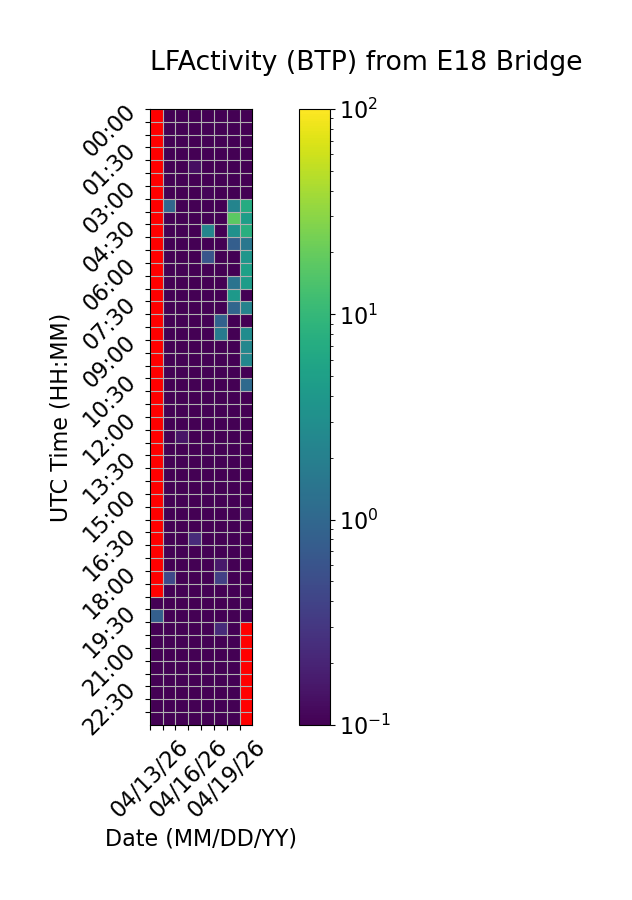

Data behind this chart, as committed beside it:
Time (UTC), 04/13/26, 04/14/26, 04/15/26, 04/16/26, 04/17/26, 04/18/26, 04/19/26, 04/20/26
00:00, , 0.0, 0.0, 0.0, 0.0, 0.0, 0.0, 0.0
00:30, , 0.0, 0.0, 0.0, 0.0, 0.0, 0.0, 0.0
01:00, , 0.0, 0.0, 0.0, 0.0, 0.0, 0.0, 0.0
01:30, , 0.0, 0.0, 0.0, 0.0, 0.0, 0.04759, 0.0
02:00, , 0.0, 0.0, 0.1285, 0.0, 0.0, 0.0, 0.0
02:30, , 0.0, 0.0, 0.0, 0.0, 0.0, 0.0, 0.0
03:00, , 0.0, 0.0, 0.0, 0.1085, 0.0, 0.0, 0.0
03:30, , 0.9889, 0.0, 0.0, 0.0, 0.0, 2.229, 7.063
04:00, , 0.0, 0.0, 0.0, 0.0, 0.0, 17.39, 4.634
04:30, , 0.0, 0.0, 0.0, 2.367, 0.0, 3.318, 7.817
05:00, , 0.0, 0.0, 0.0, 0.0, 0.0, 0.7951, 1.561
05:30, , 0.0, 0.0, 0.0, 0.61, 0.0, 0.0, 3.8
06:00, , 0.0, 0.0, 0.0, 0.0, 0.0, 0.0, 5.051
06:30, , 0.0, 0.0, 0.0, 0.0, 0.0, 1.404, 4.56
07:00, , 0.0, 0.0, 0.0, 0.0, 0.0, 4.175, 0.0
07:30, , 0.0, 0.0, 0.0, 0.0, 0.0, 0.9885, 2.181
08:00, , 0.0, 0.0, 0.0, 0.0, 0.8677, 0.0, 0.0
08:30, , 0.0, 0.0, 0.0, 0.0, 1.734, 0.0, 2.88
09:00, , 0.0, 0.0, 0.0, 0.0, 0.0, 0.0, 2.463
09:30, , 0.0, 0.0, 0.0, 0.0, 0.0, 0.0, 2.415
10:00, , 0.0, 0.0, 0.0, 0.0, 0.0, 0.0, 0.0
10:30, , 0.0, 0.0, 0.0, 0.0, 0.0, 0.0, 1.064
11:00, , 0.0, 0.0, 0.0, 0.0, 0.0, 0.0, 0.0
11:30, , 0.0, 0.0, 0.0, 0.0, 0.0, 0.0, 0.0
12:00, , 0.0, 0.0, 0.0, 0.0, 0.0, 0.0, 0.0
12:30, , 0.0, 0.1473, 0.07392, 0.0739, 0.0, 0.0, 0.0
13:00, , 0.0, 0.0, 0.0, 0.0281, 0.0, 0.01088, 0.0
13:30, , 0.0, 0.0, 0.02754, 0.0, 0.0, 0.03801, 0.0
14:00, , 0.0, 0.0, 0.0, 0.0, 0.0, 0.02819, 0.01483
14:30, , 0.0, 0.0, 0.0, 0.0, 0.0, 0.0, 0.0
15:00, , 0.0, 0.0, 0.0, 0.0, 0.0, 0.0, 0.0
15:30, , 0.0, 0.0, 0.0, 0.0, 0.0, 0.0, 0.1197
16:00, , 0.0, 0.0, 0.0, 0.0, 0.0, 0.0, 0.0
16:30, , 0.0, 0.0, 0.2317, 0.0, 0.0, 0.0, 0.0
17:00, , 0.0, 0.0, 0.0, 0.0, 0.0, 0.0317, 0.0
17:30, , 0.0, 0.02453, 0.04528, 0.0, 0.161, 0.0, 0.01573
18:00, , 0.4532, 0.0, 0.0, 0.0, 0.3663, 0.0, 0.0
18:30, , 0.0, 0.0, 0.0, 0.0, 0.0, 0.0, 0.0
19:00, 0.0, 0.0, 0.0, 0.0, 0.0, 0.0, 0.0, 0.0
19:30, 0.8188, 0.0, 0.0, 0.0, 0.0, 0.0, 0.0, 0.0
20:00, 0.0, 0.0, 0.0, 0.0, 0.0, 0.2364, 0.0, 
20:30, 0.0, 0.0, 0.0, 0.0, 0.0, 0.0, 0.0, 
21:00, 0.0, 0.0, 0.0, 0.0, 0.0, 0.0, 0.0, 
21:30, 0.0, 0.0, 0.0, 0.0, 0.0, 0.0, 0.0, 
22:00, 0.0, 0.0, 0.01004, 0.0, 0.0, 0.0, 0.0, 
22:30, 0.0, 0.0, 0.0, 0.0, 0.0, 0.0, 0.0, 
23:00, 0.0, 0.0, 0.0, 0.0, 0.01631, 0.0, 0.0, 
23:30, 0.0, 0.0, 0.0, 0.0, 0.0, 0.0, 0.0, 
